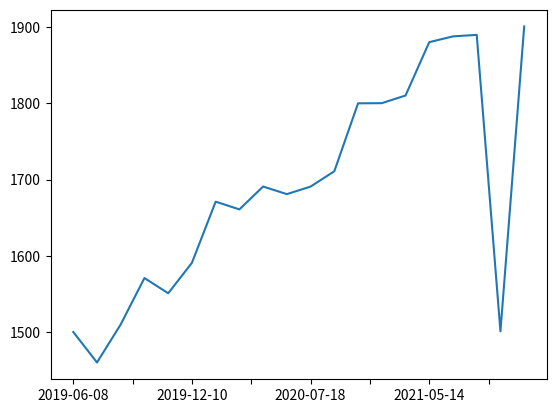

This chart was generated by the following Python code:
#ACCESS THE STOCKS PART OF THE SYSTEM
import pandas as pd
import matplotlib.pyplot as py
st={'2019-06-08':1500,'2019-07-09':1460 ,'2019-10-08':1510,
 '2019-11-01':1570.8,'2019-11-20':1550.8,'2019-12-10':1590.77,
 '2020-01-01':1670.99,'2020-01-31':1660.87,'2020-02-10':1690.87,
 '2020-03-10':1680.87,'2020-07-18':1690.8,'2020-10-19':1710.9,
 '2020-12-25':1800,'2021-01-23':1800.25,'2021-02-23':1810.25,
 '2021-05-14':1880.29,'2021-08-19':1887.86,'2021-10-07':1889.86,
 '2021-11-28':1500.86,'2021-12-31':1900.86}
stdf=pd.Series(st)
stdf.plot()
py.show()
